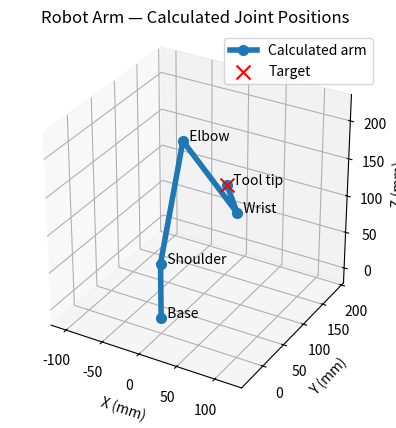

Reproduce this figure in Python.
import sympy as sp
import math
import matplotlib.pyplot as plt

print()
print("Initialising Arm Lengths - l1, l2, l3, l4")
print()

l1 = sp.Symbol("l1")
l2 = sp.Symbol("l2")
l3 = sp.Symbol("l3")
l4 = sp.Symbol("l4")


print("Initialising Servo Angles - s1, s2, s3, s4")
print()

s1 = sp.Symbol("s1")
s2 = sp.Symbol("s2")
s3 = sp.Symbol("s3")
s4 = sp.Symbol("s4")


print("Input Variables - x, y, z, θ")
print()

x = sp.Symbol("x")
y = sp.Symbol("y")
z = sp.Symbol("z")
θ = sp.Symbol("θ")


# Substitute 1 or -1 to select between the two elbow positions.
Elbow_Branch = sp.Symbol("Elbow_Branch", real=True)


print("First Calculate Rotating Base Angle (s1)")
print()

s1_Calc = sp.Eq(s1, sp.atan2(x, y) + sp.pi/2)

sp.pprint(s1_Calc)
print()


print("As we have now calculated the rotation, we will calculate the reach of the arm\n"
      "and create a new axis along the arm span (r) to simplify calculations")
print()

Reach = sp.Symbol("Reach")

Reach_Calc = sp.Eq(Reach, sp.sqrt(x**2 + y**2))

sp.pprint(Reach_Calc)
print()


print("The coordinates of the wrist are directly driven by the inputs x, y, z, and θ\n"
      "We can therefore calculate the wrist coordinates (Wrist_r, Wrist_z)\n"
      "by subtracting the horizontal and vertical components of the final link")
print()

Wrist_r = sp.Symbol("Wrist_r")
Wrist_z = sp.Symbol("Wrist_z")

Wrist_r_Calc = sp.Eq(Wrist_r, Reach - (l4*sp.cos(θ)))

sp.pprint(Wrist_r_Calc)
print()

Wrist_z_Calc = sp.Eq(Wrist_z, z - (l4*sp.sin(θ)))

sp.pprint(Wrist_z_Calc)
print()


print("Calculating the straight-line distance from the shoulder to the wrist\n"
      "The shoulder is at r = 0 and z = l1")
print()

Shoulder_Wrist_Distance = sp.Symbol("Shoulder_Wrist_Distance")

Shoulder_Wrist_Distance_Calc = sp.Eq(
    Shoulder_Wrist_Distance,
    sp.sqrt(Wrist_r**2 + (Wrist_z - l1)**2)
)

sp.pprint(Shoulder_Wrist_Distance_Calc)
print()


print("Finding the point along the shoulder-to-wrist line\n"
      "where the perpendicular line through the elbow crosses it\n"
      "This is halfway along the line when l2 and l3 are equal")
print()

Midpoint_Distance = sp.Symbol("Midpoint_Distance")

Midpoint_Distance_Calc = sp.Eq(
    Midpoint_Distance,
    (l2**2 - l3**2 + Shoulder_Wrist_Distance**2)
    / (2 * Shoulder_Wrist_Distance)
)

sp.pprint(Midpoint_Distance_Calc)
print()


print("Calculating the coordinates of this crossing point")
print()

Midpoint_s1_wrist_r = sp.Symbol("Midpoint_s1_wrist_r")
Midpoint_s1_wrist_z = sp.Symbol("Midpoint_s1_wrist_z")

Midpoint_s1_wrist_r_Calc = sp.Eq(
    Midpoint_s1_wrist_r,
    Midpoint_Distance * Wrist_r / Shoulder_Wrist_Distance
)

sp.pprint(Midpoint_s1_wrist_r_Calc)
print()

Midpoint_s1_wrist_z_Calc = sp.Eq(
    Midpoint_s1_wrist_z,
    l1 + Midpoint_Distance * (Wrist_z - l1) / Shoulder_Wrist_Distance
)

sp.pprint(Midpoint_s1_wrist_z_Calc)
print()


print("Calculating the perpendicular distance from the crossing point to the elbow\n"
      "Use Pythagoras with l2 as the hypotenuse")
print()

BisectorLengh = sp.Symbol("BisectorLengh")

BisectorLengh_Calc = sp.Eq(
    BisectorLengh,
    sp.sqrt(l2**2 - Midpoint_Distance**2)
)

sp.pprint(BisectorLengh_Calc)
print()


print("Calculating the angle from the shoulder to the wrist")
print()

MidAxis_Angle = sp.Symbol("MidAxis_Angle")

MidAxis_Angle_Calc = sp.Eq(
    MidAxis_Angle,
    sp.atan2(Wrist_z - l1, Wrist_r)
)

sp.pprint(MidAxis_Angle_Calc)
print()


print("Calculating the shoulder servo angle (s2)\n"
      "Add the elbow offset angle to the shoulder-to-wrist angle")
print()

s2_Calc = sp.Eq(
    s2,
    MidAxis_Angle + sp.atan2(Elbow_Branch * BisectorLengh, Midpoint_Distance)
)

sp.pprint(s2_Calc)
print()


print("Calculating the elbow coordinates\n"
      "Move l2 from the shoulder at the calculated shoulder angle")
print()

Elbow_r = sp.Symbol("Elbow_r")
Elbow_z = sp.Symbol("Elbow_z")

Elbow_r_Calc = sp.Eq(Elbow_r, l2 * sp.cos(s2))

sp.pprint(Elbow_r_Calc)
print()

Elbow_z_Calc = sp.Eq(Elbow_z, l1 + l2 * sp.sin(s2))

sp.pprint(Elbow_z_Calc)
print()


print("Calculating the forearm angle relative to horizontal\n"
      "Use the difference between the wrist coordinates and elbow coordinates")
print()

Forearm_Angle = sp.Symbol("Forearm_Angle")

Forearm_Angle_Calc = sp.Eq(Forearm_Angle, sp.atan2(
    Wrist_z - Elbow_z,
    Wrist_r - Elbow_r
))

sp.pprint(Forearm_Angle_Calc)
print()


print("Calculating the elbow servo angle (s3)\n"
      "Subtract the shoulder angle from the forearm angle and add the 180 degree offset")
print()

s3_Calc = sp.Eq(s3, sp.pi + Forearm_Angle - s2)

sp.pprint(s3_Calc)
print()


print("As one of the inputs is θ for the angle of the final limb relative to the horizon\n"
      "we can work out s4 based on the other servo angles and θ")
print()

s4_Calc = sp.Eq(s4, θ + 3*sp.pi/2 - s2 - s3)

sp.pprint(s4_Calc)
print()


print("Compiling the equations\n"
      "Substitute the arm lengths and intermediate equations")
print()

# Arm lengths in millimetres, converted from the measurements in metres.
# Use millimetres for x, y and z as well.
Length_Values = {
    l1: 74.00,
    l2: 145.95,
    l3: 183.70,
    l4: 53.00,
}

Calculation_Order = [
    Reach_Calc,
    Wrist_r_Calc,
    Wrist_z_Calc,
    Shoulder_Wrist_Distance_Calc,
    Midpoint_Distance_Calc,
    Midpoint_s1_wrist_r_Calc,
    Midpoint_s1_wrist_z_Calc,
    BisectorLengh_Calc,
    MidAxis_Angle_Calc,
    s1_Calc,
    s2_Calc,
    Elbow_r_Calc,
    Elbow_z_Calc,
    Forearm_Angle_Calc,
    s3_Calc,
    s4_Calc,
]

Substitutions = Length_Values.copy()

print("// Copy the include and M_PI definition to the top of your C file.")
print("#include <math.h>")
print("#ifndef M_PI")
print("#define M_PI 3.14159265358979323846")
print("#endif")
print()
print("// Put these assignments inside your function.")
print("// Define x, y, z, theta and Elbow_Branch beforehand.")
print("// Elbow_Branch must be 1 or -1. All angles are in radians.")
print()

for Equation in Calculation_Order:

    Substitutions[Equation.lhs] = Equation.rhs.xreplace(Substitutions)

    Expression = Equation.rhs.subs(Length_Values)

    # Use an ASCII variable name in the generated C code.
    Expression = Expression.subs(θ, sp.Symbol("theta"))

    C_Code = sp.ccode(Expression, assign_to=str(Equation.lhs))

    print("double " + C_Code)

print()

# Keep these for the numerical calculations later.

s1_Compiled = sp.Eq(s1, Substitutions[s1])
s2_Compiled = sp.Eq(s2, Substitutions[s2])
s3_Compiled = sp.Eq(s3, Substitutions[s3])
s4_Compiled = sp.Eq(s4, Substitutions[s4])

# ---------------------------------------------------------------------------
# Forward kinematics: servo angles -> tool position and tool angle
# ---------------------------------------------------------------------------

print("Forward kinematics")
print("Calculate x, y, z and the tool angle from s1, s2, s3 and s4")
print("All input servo angles are in radians; positions are in millimetres.")
print()

FK_Base_Angle = sp.Symbol("FK_Base_Angle")
FK_Forearm_Angle = sp.Symbol("FK_Forearm_Angle")
FK_Tool_Angle = sp.Symbol("FK_Tool_Angle")
FK_Elbow_r = sp.Symbol("FK_Elbow_r")
FK_Elbow_z = sp.Symbol("FK_Elbow_z")
FK_Wrist_r = sp.Symbol("FK_Wrist_r")
FK_Wrist_z = sp.Symbol("FK_Wrist_z")
FK_Tool_r = sp.Symbol("FK_Tool_r")
FK_x = sp.Symbol("FK_x")
FK_y = sp.Symbol("FK_y")
FK_z = sp.Symbol("FK_z")

print("Remove the servo offsets to find the absolute link angles")
print()

FK_Base_Angle_Calc = sp.Eq(FK_Base_Angle, s1 - sp.pi/2)
FK_Forearm_Angle_Calc = sp.Eq(FK_Forearm_Angle, s2 + s3 - sp.pi)
FK_Tool_Angle_Calc = sp.Eq(FK_Tool_Angle, s2 + s3 + s4 - 3*sp.pi/2)

for Equation in [FK_Base_Angle_Calc, FK_Forearm_Angle_Calc, FK_Tool_Angle_Calc]:

    sp.pprint(Equation)
    print()

print("Move from the shoulder to the elbow using the upper-arm length")
print()

FK_Elbow_r_Calc = sp.Eq(FK_Elbow_r, l2 * sp.cos(s2))
FK_Elbow_z_Calc = sp.Eq(FK_Elbow_z, l1 + l2 * sp.sin(s2))

for Equation in [FK_Elbow_r_Calc, FK_Elbow_z_Calc]:

    sp.pprint(Equation)
    print()

print("Move from the elbow to the wrist using the forearm length")
print()

FK_Wrist_r_Calc = sp.Eq(FK_Wrist_r, FK_Elbow_r + l3 * sp.cos(FK_Forearm_Angle))
FK_Wrist_z_Calc = sp.Eq(FK_Wrist_z, FK_Elbow_z + l3 * sp.sin(FK_Forearm_Angle))

for Equation in [FK_Wrist_r_Calc, FK_Wrist_z_Calc]:

    sp.pprint(Equation)
    print()

print("Move from the wrist to the tool tip using the final link length")
print()

FK_Tool_r_Calc = sp.Eq(FK_Tool_r, FK_Wrist_r + l4 * sp.cos(FK_Tool_Angle))
FK_z_Calc = sp.Eq(FK_z, FK_Wrist_z + l4 * sp.sin(FK_Tool_Angle))

for Equation in [FK_Tool_r_Calc, FK_z_Calc]:

    sp.pprint(Equation)
    print()

print("Rotate the radial position into x and y using the base angle")
print()

FK_x_Calc = sp.Eq(FK_x, FK_Tool_r * sp.sin(FK_Base_Angle))
FK_y_Calc = sp.Eq(FK_y, FK_Tool_r * sp.cos(FK_Base_Angle))

for Equation in [FK_x_Calc, FK_y_Calc]:

    sp.pprint(Equation)
    print()

Forward_Calculation_Order = [
    FK_Base_Angle_Calc,
    FK_Forearm_Angle_Calc,
    FK_Tool_Angle_Calc,
    FK_Elbow_r_Calc,
    FK_Elbow_z_Calc,
    FK_Wrist_r_Calc,
    FK_Wrist_z_Calc,
    FK_Tool_r_Calc,
    FK_z_Calc,
    FK_x_Calc,
    FK_y_Calc,
]

# Keep forward substitutions separate so the servo angles remain inputs.
Forward_Substitutions = Length_Values.copy()

print("Compiling the forward equations as C")
print()
print("// Use the math.h include and M_PI definition printed above.")
print("// Put these assignments inside your forward-kinematics function.")
print("// Define s1, s2, s3 and s4 beforehand, in radians.")
print("// Outputs: FK_x, FK_y, FK_z in mm; FK_Tool_Angle in radians.")
print()

for Equation in Forward_Calculation_Order:

    Forward_Substitutions[Equation.lhs] = Equation.rhs.xreplace(Forward_Substitutions)

    Expression = Equation.rhs.subs(Length_Values)
    C_Code = sp.ccode(Expression, assign_to=str(Equation.lhs))

    print("double " + C_Code)

print()

FK_x_Compiled = sp.Eq(FK_x, Forward_Substitutions[FK_x])
FK_y_Compiled = sp.Eq(FK_y, Forward_Substitutions[FK_y])
FK_z_Compiled = sp.Eq(FK_z, Forward_Substitutions[FK_z])
FK_Tool_Angle_Compiled = sp.Eq(FK_Tool_Angle, Forward_Substitutions[FK_Tool_Angle])

# ---------------------------------------------------------------------------
# Run the calculations with example inputs
# ---------------------------------------------------------------------------

print("Calculating servo angles for the example inputs")
print()

Input_Values = {
    Elbow_Branch: 1,
    **Length_Values,
    x: 11.71,
    y: 133.85,
    z: 114.88,
    θ: 2,
}

# θ is in radians.
# For example, use -sp.pi/2 for -90 degrees.


def Get_Value(Expression):

    Value = complex(
        Expression.xreplace(Substitutions).subs(Input_Values).evalf()
    )

    if not math.isfinite(Value.real) or not math.isfinite(Value.imag):

        raise ValueError("The calculation produced an undefined value.")

    if abs(Value.imag) > 0.000001:

        raise ValueError(
            "The calculation produced complex coordinates. "
            "Check whether the target is reachable."
        )

    return Value.real


try:

    if any(float(Input_Values[Length]) <= 0 for Length in (l1, l2, l3, l4)):

        raise ValueError("All arm lengths must be greater than zero.")

    Distance_Value = Get_Value(Shoulder_Wrist_Distance)

    Minimum_Reach = abs(float(Input_Values[l2] - Input_Values[l3]))
    Maximum_Reach = float(Input_Values[l2] + Input_Values[l3])

    if Distance_Value < Minimum_Reach or Distance_Value > Maximum_Reach:

        raise ValueError(
            f"The wrist is unreachable: shoulder-to-wrist distance "
            f"is {Distance_Value:.3f} mm, but must be between "
            f"{Minimum_Reach:.3f} and {Maximum_Reach:.3f} mm."
        )

    if Distance_Value < 0.000000001:

        raise ValueError(
            "The wrist is at the shoulder. "
            "This special position does not have a unique shoulder angle."
        )

    Servo_Angles = {}

    for Equation in [s1_Compiled, s2_Compiled, s3_Compiled, s4_Compiled]:

        Angle_Radians = Get_Value(Equation.rhs)
        Angle_Degrees = math.degrees(Angle_Radians)

        Servo_Angles[Equation.lhs] = Angle_Radians

        print(f"{Equation.lhs} = {Angle_Degrees:.6f} degrees")
        print()

    print("These are geometric angles using your servo offsets.")
    print("They may be outside the movement limits of your physical servos.")
    print()


    print("Forward calculation using the resulting servo angles")
    print()

    for Equation in [FK_x_Compiled, FK_y_Compiled, FK_z_Compiled, FK_Tool_Angle_Compiled]:

        # Substitute servo values directly, without the inverse substitutions.
        Value = float(Equation.rhs.subs(Servo_Angles).evalf())

        if Equation.lhs == FK_Tool_Angle:

            print(f"Tool angle = {math.degrees(Value):.6f} degrees")

        else:

            print(f"{Equation.lhs} = {Value:.6f} mm")

    print()

    # -----------------------------------------------------------------------
    # Visualise the calculated arm in 3D
    # -----------------------------------------------------------------------

    print("Creating a 3D visualisation of the arm")
    print()

    # At x = y = 0, base rotation is undefined by the target alone.
    # Choose 0 here so the arm can still be plotted.

    if float(Input_Values[x]) == 0 and float(Input_Values[y]) == 0:

        Base_Angle = 0.0

    else:

        Base_Angle = Servo_Angles[s1] - math.pi/2

    Shoulder_Height = float(Input_Values[l1])

    # Reconstruct the arm from the calculated servo angles.
    # This also checks that the angles place the tool at the target.

    Upper_Arm_Angle = Servo_Angles[s2]

    Forearm_Angle_Value = (
        Servo_Angles[s2] + Servo_Angles[s3] - math.pi
    )

    Tool_Angle = (
        Servo_Angles[s2] + Servo_Angles[s3] + Servo_Angles[s4] - 3*math.pi/2
    )

    Elbow_R = float(Input_Values[l2]) * math.cos(Upper_Arm_Angle)
    Elbow_Z = Shoulder_Height + float(Input_Values[l2]) * math.sin(Upper_Arm_Angle)

    Wrist_R = Elbow_R + float(Input_Values[l3]) * math.cos(Forearm_Angle_Value)
    Wrist_Z = Elbow_Z + float(Input_Values[l3]) * math.sin(Forearm_Angle_Value)

    Tool_R = Wrist_R + float(Input_Values[l4]) * math.cos(Tool_Angle)
    Tool_Z = Wrist_Z + float(Input_Values[l4]) * math.sin(Tool_Angle)

    Target_X = float(Input_Values[x])
    Target_Y = float(Input_Values[y])
    Target_Z = float(Input_Values[z])

    # Convert the radial coordinates back into x and y coordinates.

    Elbow_X = Elbow_R * math.sin(Base_Angle)
    Elbow_Y = Elbow_R * math.cos(Base_Angle)

    Wrist_X = Wrist_R * math.sin(Base_Angle)
    Wrist_Y = Wrist_R * math.cos(Base_Angle)

    Tool_X = Tool_R * math.sin(Base_Angle)
    Tool_Y = Tool_R * math.cos(Base_Angle)

    Position_Error = math.sqrt(
        (Tool_X - Target_X)**2
        + (Tool_Y - Target_Y)**2
        + (Tool_Z - Target_Z)**2
    )

    print(f"Calculated tool position: {Tool_X:.3f}, {Tool_Y:.3f}, {Tool_Z:.3f} mm")
    print(f"Distance from target: {Position_Error:.9f} mm")
    print()

    Points_X = [0, 0, Elbow_X, Wrist_X, Tool_X]
    Points_Y = [0, 0, Elbow_Y, Wrist_Y, Tool_Y]
    Points_Z = [0, Shoulder_Height, Elbow_Z, Wrist_Z, Tool_Z]

    Point_Names = ["Base", "Shoulder", "Elbow", "Wrist", "Tool tip"]

    Figure = plt.figure()
    Axis = Figure.add_subplot(111, projection="3d")

    Axis.plot(
        Points_X,
        Points_Y,
        Points_Z,
        marker="o",
        linewidth=4,
        markersize=7,
        label="Calculated arm"
    )

    Axis.scatter(
        Target_X,
        Target_Y,
        Target_Z,
        color="red",
        marker="x",
        s=100,
        label="Target"
    )

    for Index in range(len(Point_Names)):

        Axis.text(
            Points_X[Index],
            Points_Y[Index],
            Points_Z[Index],
            "  " + Point_Names[Index]
        )

    # Use equal scales so the link lengths look correct.

    Plot_X = Points_X + [Target_X]
    Plot_Y = Points_Y + [Target_Y]
    Plot_Z = Points_Z + [Target_Z]

    Plot_Span = max(
        max(Plot_X) - min(Plot_X),
        max(Plot_Y) - min(Plot_Y),
        max(Plot_Z) - min(Plot_Z),
        1
    )

    Plot_Radius = Plot_Span * 0.6

    Centre_X = (max(Plot_X) + min(Plot_X)) / 2
    Centre_Y = (max(Plot_Y) + min(Plot_Y)) / 2
    Centre_Z = (max(Plot_Z) + min(Plot_Z)) / 2

    Axis.set_xlim(Centre_X - Plot_Radius, Centre_X + Plot_Radius)
    Axis.set_ylim(Centre_Y - Plot_Radius, Centre_Y + Plot_Radius)
    Axis.set_zlim(Centre_Z - Plot_Radius, Centre_Z + Plot_Radius)

    Axis.set_box_aspect((1, 1, 1))

    Axis.set_xlabel("X (mm)")
    Axis.set_ylabel("Y (mm)")
    Axis.set_zlabel("Z (mm)")

    Axis.set_title("Robot Arm — Calculated Joint Positions")
    Axis.legend()

    plt.show()

except ValueError as Error:

    print(Error)
    print()
